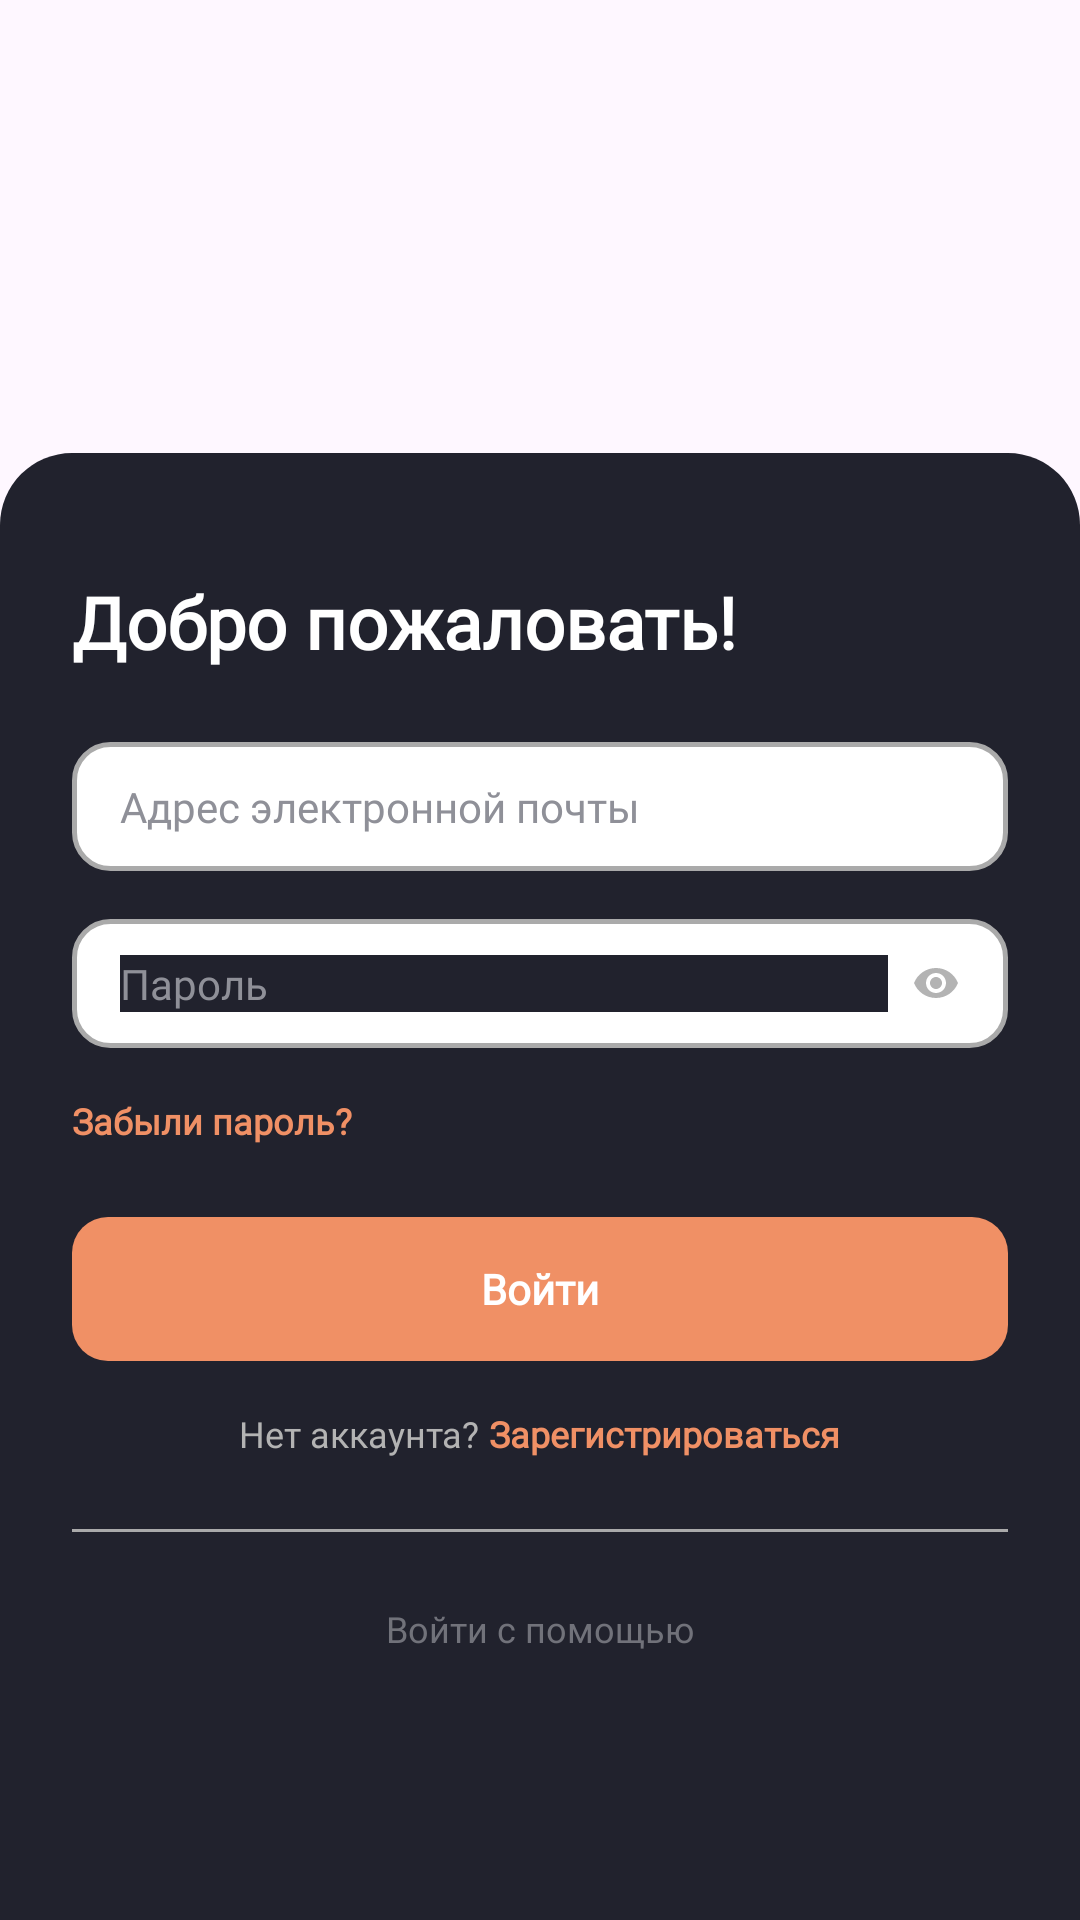

Produce the Android XML layout that renders to this screen, including the resource entries it uses.
<!-- AndroidManifest.xml: application theme Theme.Hackathon3Project -->
<!-- res/layout/fragment_login.xml -->
<?xml version="1.0" encoding="utf-8"?>
<RelativeLayout xmlns:android="http://schemas.android.com/apk/res/android"
    xmlns:tools="http://schemas.android.com/tools"
    android:layout_width="match_parent"
    android:layout_height="match_parent"
    tools:context=".presentation.authorization.fragments.LoginFragment">
    <ImageView
        android:layout_width="match_parent"
        android:layout_height="500dp"
        android:src="@drawable/ic_login_pypypy"
        android:scaleType="centerCrop"/>
    <RelativeLayout
        android:layout_width="match_parent"
        android:layout_height="489dp"
        android:background="@drawable/bg_rounded_top_24dp_main_background"
        android:layout_alignParentBottom="true">
        <RelativeLayout
            android:layout_width="match_parent"
            android:layout_height="match_parent"
            android:paddingStart="24dp"
            android:paddingEnd="24dp">
        <TextView
            android:id="@+id/tv_tv_registration"
            android:layout_width="wrap_content"
            android:layout_height="wrap_content"
            android:text="Добро пожаловать!"
            android:textSize="24sp"
            android:textStyle="bold"
            android:textColor="@color/white"
            android:layout_marginTop="40dp"
            android:layout_marginBottom="24dp"
            android:fontFamily="@font/inter_28pt_bold"/>
        <EditText
            android:id="@+id/et_email"
            android:layout_width="match_parent"
            android:layout_height="wrap_content"
            android:layout_below="@id/tv_tv_registration"
            android:background="@drawable/bg_rounded_white_with_grey_stroke"
            android:paddingStart="16dp"
            android:paddingEnd="16dp"
            android:paddingTop="12dp"
            android:paddingBottom="12dp"
            android:hint="Адрес электронной почты"
            android:layout_marginBottom="16dp"
            android:textSize="14sp"
            android:textColor="#8F9098"
            android:textColorHint="#8F9098"
            android:fontFamily="@font/inter_28pt_regular"/>
            <RelativeLayout
                android:id="@+id/ll_password"
                android:layout_width="match_parent"
                android:layout_height="wrap_content"
                android:layout_below="@id/et_email"
                android:background="@drawable/bg_rounded_white_with_grey_stroke"
                android:paddingStart="16dp"
                android:paddingEnd="16dp"
                android:paddingTop="12dp"
                android:paddingBottom="12dp"
                android:layout_marginBottom="16dp">

                <ImageView
                    android:id="@+id/iv_show_password"
                    android:layout_width="wrap_content"
                    android:layout_height="wrap_content"
                    android:layout_alignParentRight="true"
                    android:layout_centerVertical="true"
                    android:layout_marginStart="8dp"
                    android:layout_marginRight="16dp"
                    android:src="@drawable/ic_show_password" />
                <EditText
                    android:id="@+id/et_password"
                    android:layout_width="match_parent"
                    android:layout_height="wrap_content"
                    android:background="@color/MainBackground"
                    android:hint="Пароль"
                    android:inputType="textPassword"
                    android:textSize="14sp"
                    android:textColor="#8F9098"
                    android:textColorHint="#8F9098"
                    android:layout_toLeftOf="@id/iv_show_password"
                    android:fontFamily="@font/inter_28pt_regular"/>
            </RelativeLayout>
        <TextView
            android:id="@+id/tv_forgot_password"
            android:layout_width="wrap_content"
            android:layout_height="wrap_content"
            android:text="Забыли пароль?"
            android:textColor="@color/AccentColor"
            android:textSize="12sp"
            android:textStyle="bold"
            android:layout_below="@id/ll_password"
            android:layout_marginBottom="24dp"
            android:fontFamily="@font/inter_18pt_semibold"/>
        <TextView
            android:id="@+id/b_log"
            android:layout_width="match_parent"
            android:layout_height="48dp"
            android:text="Войти"
            android:gravity="center"
            android:layout_below="@id/tv_forgot_password"
            android:background="@drawable/bg_rounded_accent"
            android:textStyle="bold"
            android:textSize="14sp"
            android:textColor="@color/white"
            android:fontFamily="@font/inter_18pt_semibold"/>
        <LinearLayout
            android:id="@+id/ll_go_to_reg"
            android:layout_width="match_parent"
            android:layout_height="16dp"
            android:orientation="horizontal"
            android:gravity="center"
            android:layout_below="@id/b_log"
            android:layout_marginTop="16dp">

            <TextView
                android:layout_width="wrap_content"
                android:layout_height="match_parent"
                android:text="Нет аккаунта?"
                android:textSize="12sp"
                android:textColor="#B3B3B3"
                android:fontFamily="@font/inter_28pt_regular"/>
            <TextView
                android:layout_width="wrap_content"
                android:layout_height="wrap_content"
                android:text=" Зарегистрироваться"
                android:textColor="@color/AccentColor"
                android:textStyle="bold"
                android:textSize="12sp"
                android:fontFamily="@font/inter_18pt_semibold"/>
        </LinearLayout>

        <View
            android:id="@+id/view"
            android:layout_width="wrap_content"
            android:layout_height="1dp"
            android:background="@android:color/darker_gray"
            android:layout_below="@id/ll_go_to_reg"
            android:layout_marginTop="24dp"/>
        <TextView
            android:layout_width="wrap_content"
            android:layout_height="wrap_content"
            android:layout_centerHorizontal="true"
            android:text="Войти с помощью"
            android:layout_below="@id/view"
            android:textSize="12sp"
            android:textColor="#71727A"
            android:layout_marginTop="24dp"
            android:fontFamily="@font/inter_28pt_regular"/>
        </RelativeLayout>
        <RelativeLayout
            android:visibility="invisible"
            android:id="@+id/rl_with_progress_bar"
            android:layout_width="match_parent"
            android:layout_height="match_parent"
            android:background="#50000000">
            <ProgressBar
                android:layout_width="wrap_content"
                android:layout_height="wrap_content"
                android:layout_centerInParent="true"
                android:background="@drawable/bg_rounded_white_with_grey_stroke"
                android:padding="14dp"/>
        </RelativeLayout>
    </RelativeLayout>
</RelativeLayout>
<!-- resources referenced by this layout -->
<resources>
  <color name="AccentColor">#F09065</color>
  <color name="MainBackground">#21222d</color>
  <color name="white">#FFFFFFFF</color>
  <!-- drawable bg_rounded_accent (drawable) -->
  <?xml version="1.0" encoding="utf-8"?>
  <shape xmlns:android="http://schemas.android.com/apk/res/android">
      <solid android:color="@color/AccentColor"/>
      <corners android:radius="12dp"/>
      <padding android:left="0dp" android:top="0dp" android:right="0dp" android:bottom="0dp" />
  </shape>
  <!-- drawable bg_rounded_top_24dp_main_background (drawable) -->
  <?xml version="1.0" encoding="utf-8"?>
  <shape xmlns:android="http://schemas.android.com/apk/res/android">
      <solid android:color="@color/MainBackground"/>
      <corners android:topLeftRadius="24dp" android:topRightRadius="24dp"/>
      <padding android:left="0dp" android:top="0dp" android:right="0dp" android:bottom="0dp" />
  </shape>
  <!-- drawable bg_rounded_white_with_grey_stroke (drawable) -->
  <?xml version="1.0" encoding="utf-8"?>
  <shape xmlns:android="http://schemas.android.com/apk/res/android">
      <solid android:color="@color/white"/>
      <corners android:radius="12dp"/>
      <stroke android:width="1.5dp" android:color="@color/userAvatarColor"/>
      <padding android:left="0dp" android:top="0dp" android:right="0dp" android:bottom="0dp" />
  </shape>
  <!-- drawable ic_show_password (drawable) -->
  <vector xmlns:android="http://schemas.android.com/apk/res/android"
      android:width="16dp"
      android:height="16dp"
      android:viewportWidth="16"
      android:viewportHeight="16">
    <path
        android:pathData="M8,6C7.47,6 6.961,6.211 6.586,6.586C6.211,6.961 6,7.47 6,8C6,8.53 6.211,9.039 6.586,9.414C6.961,9.789 7.47,10 8,10C8.53,10 9.039,9.789 9.414,9.414C9.789,9.039 10,8.53 10,8C10,7.47 9.789,6.961 9.414,6.586C9.039,6.211 8.53,6 8,6ZM8,11.333C7.116,11.333 6.268,10.982 5.643,10.357C5.018,9.732 4.667,8.884 4.667,8C4.667,7.116 5.018,6.268 5.643,5.643C6.268,5.018 7.116,4.667 8,4.667C8.884,4.667 9.732,5.018 10.357,5.643C10.982,6.268 11.333,7.116 11.333,8C11.333,8.884 10.982,9.732 10.357,10.357C9.732,10.982 8.884,11.333 8,11.333ZM8,3C4.667,3 1.82,5.073 0.667,8C1.82,10.927 4.667,13 8,13C11.333,13 14.18,10.927 15.333,8C14.18,5.073 11.333,3 8,3Z"
        android:fillColor="#B3B3B3"/>
  </vector>
  <style name="Theme.Hackathon3Project" parent="Base.Theme.Hackathon3Project" />
  <color name="userAvatarColor">#aaaaaa</color>
  <style name="Base.Theme.Hackathon3Project" parent="Theme.Material3.DayNight.NoActionBar">
          <item name="android:statusBarColor">#202124</item>
          <item name="android:navigationBarColor">#202124</item>
          <item name="android:colorPrimaryDark">@color/MainBackground</item>
      </style>
</resources>
